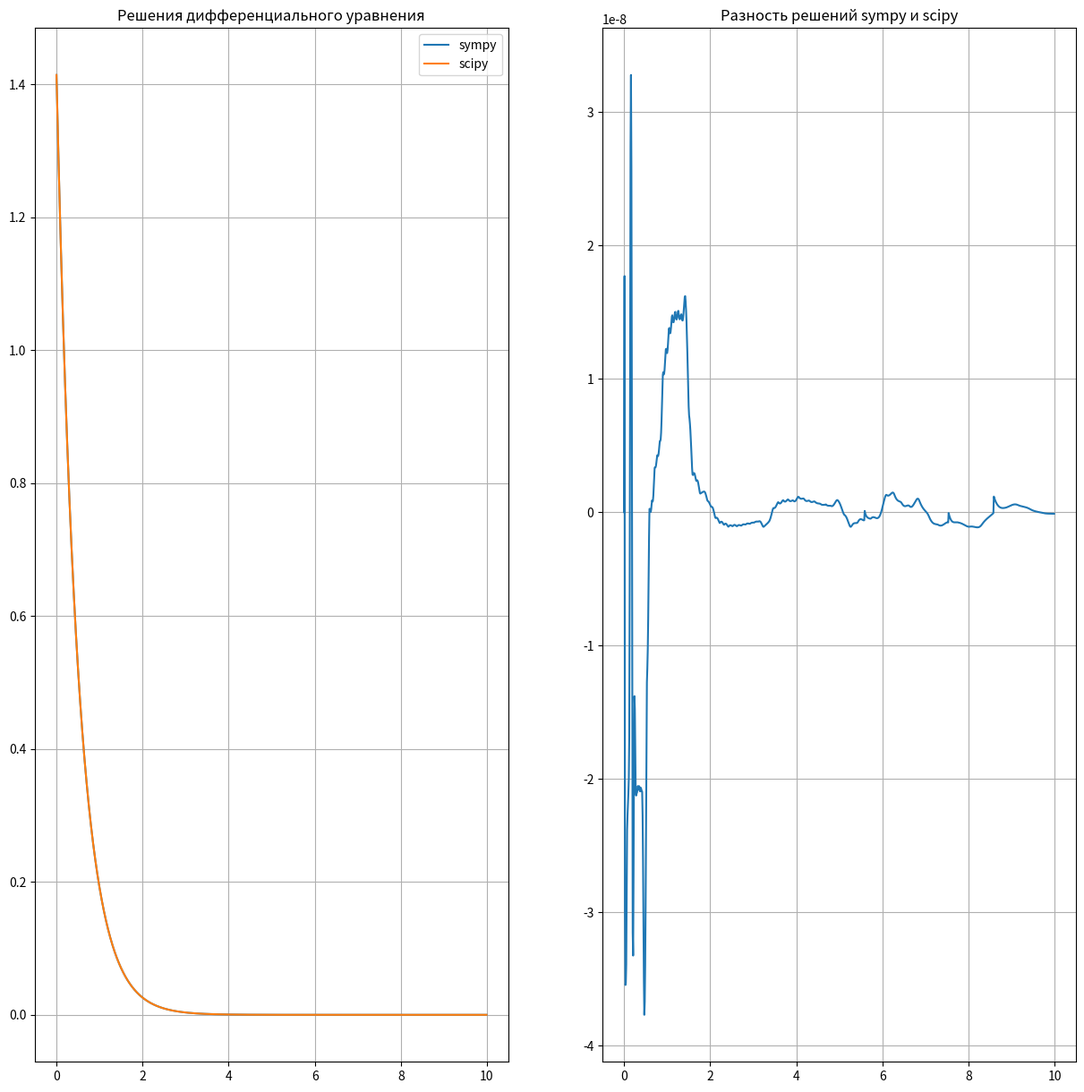

Write Python code to recreate this figure.
from scipy.integrate import odeint
import matplotlib.pyplot as plt
import numpy as np
import sympy as sp

t = np.arange(0, 10, 0.01)
y0 = [0, np.sqrt(2)]

#Solution scipy
def func(y, t):
    return -2 * y
y_sci = odeint(func, y0, t)[:, 1]

#Solution sympy
x = sp.symbols('x')
y = sp.Function('y')
eq = sp.Eq(sp.Derivative(y(x), x), -2 * y(x))
f = sp.dsolve(eq, ics={y(0): sp.sqrt(2)})
y_sym = np.zeros(t.size)
for i in range(t.size):
    y_sym[i] = (f.rhs).subs({x: t[i]}).n()

fig, (graph, dif) = plt.subplots(1, 2,figsize=(15,15))

fig.subplots_adjust(hspace=0.2)
graph.plot(t, y_sci, label='sympy')
graph.plot(t, y_sym, label='scipy')
graph.set(title='Решения дифференциального уравнения')
graph.legend()
graph.grid()

dif.plot(t, y_sym - y_sci)
dif.set_title('Разность решений sympy и scipy')
dif.grid()
plt.show()
